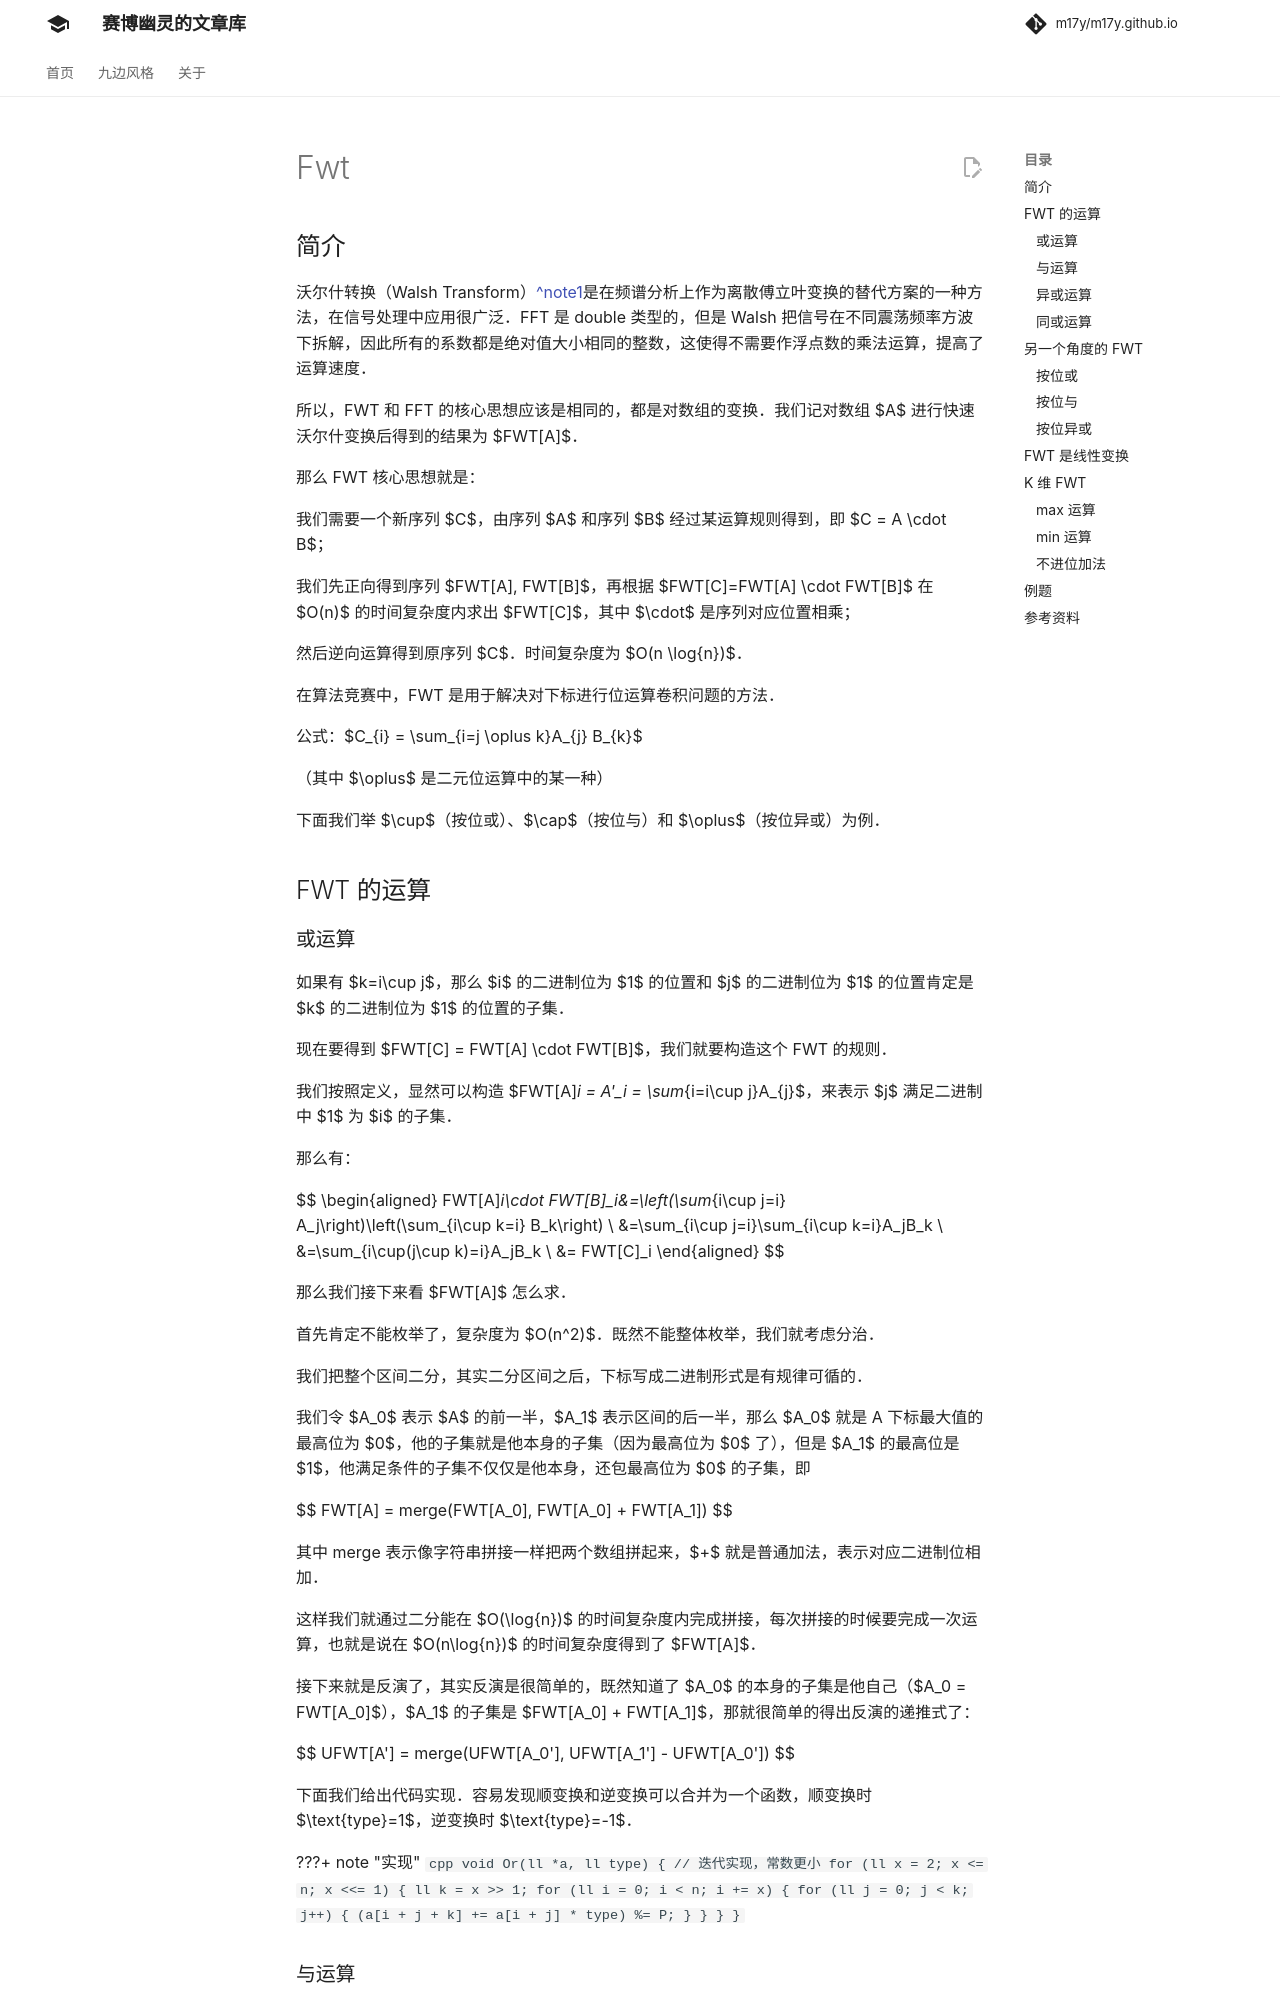

repository: m17y/m17y.github.io · page: math/poly/fwt/index.html · generator: mkdocs

author: Xeonacid, nocriz

（本文转载自 [桃酱的算法笔记](https://zhuanlan.zhihu.com/c_1005817911142838272)，原文戳 [链接](https://zhuanlan.zhihu.com/p/41867199)，已获得作者授权）

## 简介

> 沃尔什转换（Walsh Transform）是在频谱分析上作为离散傅立叶变换的替代方案的一种方法。——[维基百科](https://zh.wikipedia.org/zh-cn/%E6%B2%83%E7%88%BE%E4%BB%80%E8%BD%89%E6%8F%9B)

其实这个变换在信号处理中应用很广泛，fft 是 double 类型的，但是 walsh 把信号在不同震荡频率方波下拆解，因此所有的系数都是绝对值大小相同的整数，这使得不需要作浮点数的乘法运算，提高了运算速度。

所以，FWT 和 FFT 的核心思想应该是相同的，都是对数组的变换。我们记对数组 $A$ 进行快速沃尔什变换后得到的结果为 $FWT[A]$。

那么 FWT 核心思想就是：

我们需要一个新序列 $C$，由序列 $A$ 和序列 $B$ 经过某运算规则得到，即 $C = A \cdot B$；

我们先正向得到 $FWT[A], FWT[B]$，再根据 $FWT[C]=FWT[A] \cdot FWT[B]$ 在 $O(n)$ 的时间复杂度内求出 $FWT[C]$；
